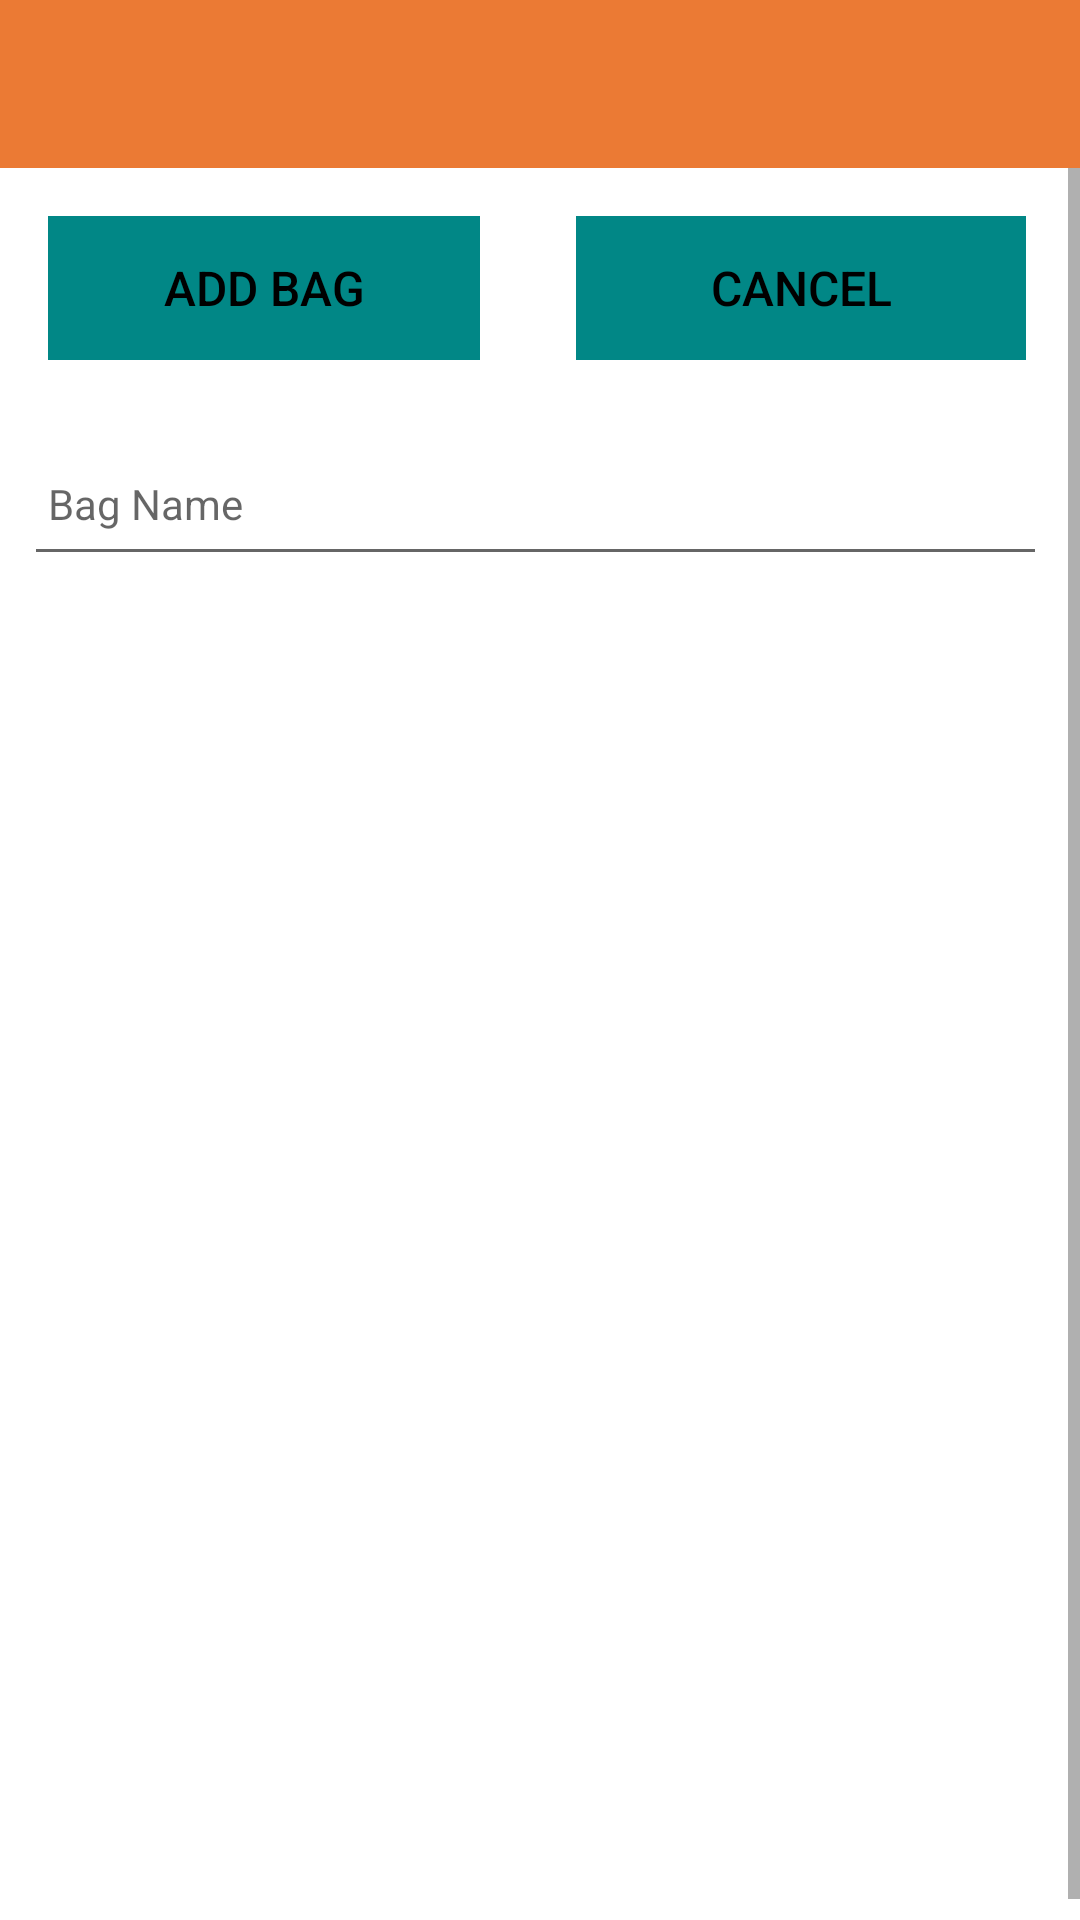

Produce the Android XML layout that renders to this screen, including the resource entries it uses.
<!-- AndroidManifest.xml: application theme Theme.RandomGeneratorApp -->
<!-- res/layout/activity_bag.xml -->
<?xml version="1.0" encoding="utf-8"?>
<androidx.constraintlayout.widget.ConstraintLayout xmlns:android="http://schemas.android.com/apk/res/android"
    xmlns:app="http://schemas.android.com/apk/res-auto"
    xmlns:tools="http://schemas.android.com/tools"
    android:layout_width="match_parent"
    android:layout_height="match_parent"
    tools:context=".activities.BagActivity">

    <RelativeLayout
        android:layout_width="match_parent"
        android:layout_height="wrap_content"
        app:layout_constraintBottom_toBottomOf="parent"
        app:layout_constraintTop_toTopOf="parent">

        <com.google.android.material.appbar.AppBarLayout
            android:id="@+id/appBarLayout"
            android:layout_width="match_parent"
            android:layout_height="wrap_content"
            android:background="@color/orange_1"
            android:fitsSystemWindows="true"
            app:elevation="0dip"
            app:theme="@style/ThemeOverlay.AppCompat.Dark.ActionBar">

            <androidx.appcompat.widget.Toolbar
                android:id="@+id/toolbarAdd"
                android:layout_width="match_parent"
                android:layout_height="match_parent"
                app:titleTextColor="@color/orange_2" />
        </com.google.android.material.appbar.AppBarLayout>

        <ScrollView
            android:layout_width="match_parent"
            android:layout_height="676dp"
            android:layout_below="@+id/appBarLayout"
            android:layout_marginTop="0dp"
            android:fillViewport="true">

            <LinearLayout
                android:layout_width="match_parent"
                android:layout_height="wrap_content"
                android:orientation="vertical">

                <LinearLayout
                    android:layout_width="match_parent"
                    android:layout_height="wrap_content"
                    android:orientation="horizontal">

                    <Button
                        android:id="@+id/addBag"
                        android:layout_width="144dp"
                        android:layout_height="wrap_content"
                        android:layout_marginStart="16dp"
                        android:layout_marginTop="16dp"
                        android:layout_marginEnd="16dp"
                        android:layout_marginBottom="16dp"
                        android:background="@color/teal_700"
                        android:paddingTop="8dp"
                        android:paddingBottom="8dp"
                        android:stateListAnimator="@null"
                        android:text="@string/button_addBag"
                        android:textColor="@color/black"
                        android:textSize="16sp" />

                    <Button
                        android:id="@+id/cancelBag"
                        android:layout_width="150dp"
                        android:layout_height="wrap_content"
                        android:layout_marginStart="16dp"
                        android:layout_marginTop="16dp"
                        android:layout_marginEnd="16dp"
                        android:layout_marginBottom="16dp"
                        android:background="@color/teal_700"
                        android:paddingTop="8dp"
                        android:paddingBottom="8dp"
                        android:stateListAnimator="@null"
                        android:text="@string/button_cancel"
                        android:textColor="@color/black"
                        android:textSize="16sp" />
                </LinearLayout>

                <EditText
                    android:id="@+id/bagName"
                    android:layout_width="341dp"
                    android:layout_height="48dp"
                    android:layout_margin="8dp"
                    android:autofillHints="hint"
                    android:hint="@string/hint_bagName"
                    android:inputType="text"
                    android:maxLength="25"
                    android:maxLines="1"
                    android:padding="8dp"
                    android:textColor="@color/purple_700"
                    android:textSize="14sp" />

                <androidx.recyclerview.widget.RecyclerView
                    android:id="@+id/recyclerView"
                    android:layout_width="362dp"
                    android:layout_height="415dp"
                    android:layout_marginStart="32dp"
                    android:layout_marginTop="16dp"
                    android:layout_marginEnd="32dp"
                    android:layout_marginBottom="16dp"
                    android:scrollbars="vertical"
                    app:layout_behavior="@string/appbar_scrolling_view_behavior"
                    app:layout_constraintBottom_toBottomOf="parent"
                    app:layout_constraintEnd_toEndOf="parent"
                    app:layout_constraintStart_toStartOf="parent"
                    app:layout_constraintTop_toBottomOf="@+id/appBarLayout2"
                    app:layout_constraintVertical_bias="0.48000002" />

            </LinearLayout>
        </ScrollView>

    </RelativeLayout>
</androidx.constraintlayout.widget.ConstraintLayout>
<!-- resources referenced by this layout -->
<resources>
  <color name="black">#FF000000</color>
  <color name="orange_1">#eb7a34</color>
  <color name="orange_2">#cf5c15</color>
  <color name="purple_700">#FF3700B3</color>
  <color name="teal_700">#FF018786</color>
  <string name="button_addBag">Add Bag</string>
  <string name="button_cancel">Cancel</string>
  <string name="hint_bagName">Bag Name</string>
  <style name="Theme.RandomGeneratorApp" parent="Theme.MaterialComponents.DayNight.DarkActionBar">
          
          <item name="colorPrimary">@color/orange_2</item>
          <item name="colorPrimaryVariant">@color/orange_1</item>
          <item name="colorOnPrimary">@color/grey_1</item>
          
          <item name="colorSecondary">@color/purple_500</item>
          <item name="colorSecondaryVariant">@color/purple_700</item>
          <item name="colorOnSecondary">@color/black</item>
          
          <item name="android:statusBarColor" tools:targetApi="l">?attr/colorPrimaryVariant</item>
          
      </style>
  <color name="grey_1">#1f1f1f</color>
  <color name="purple_500">#FF6200EE</color>
</resources>
